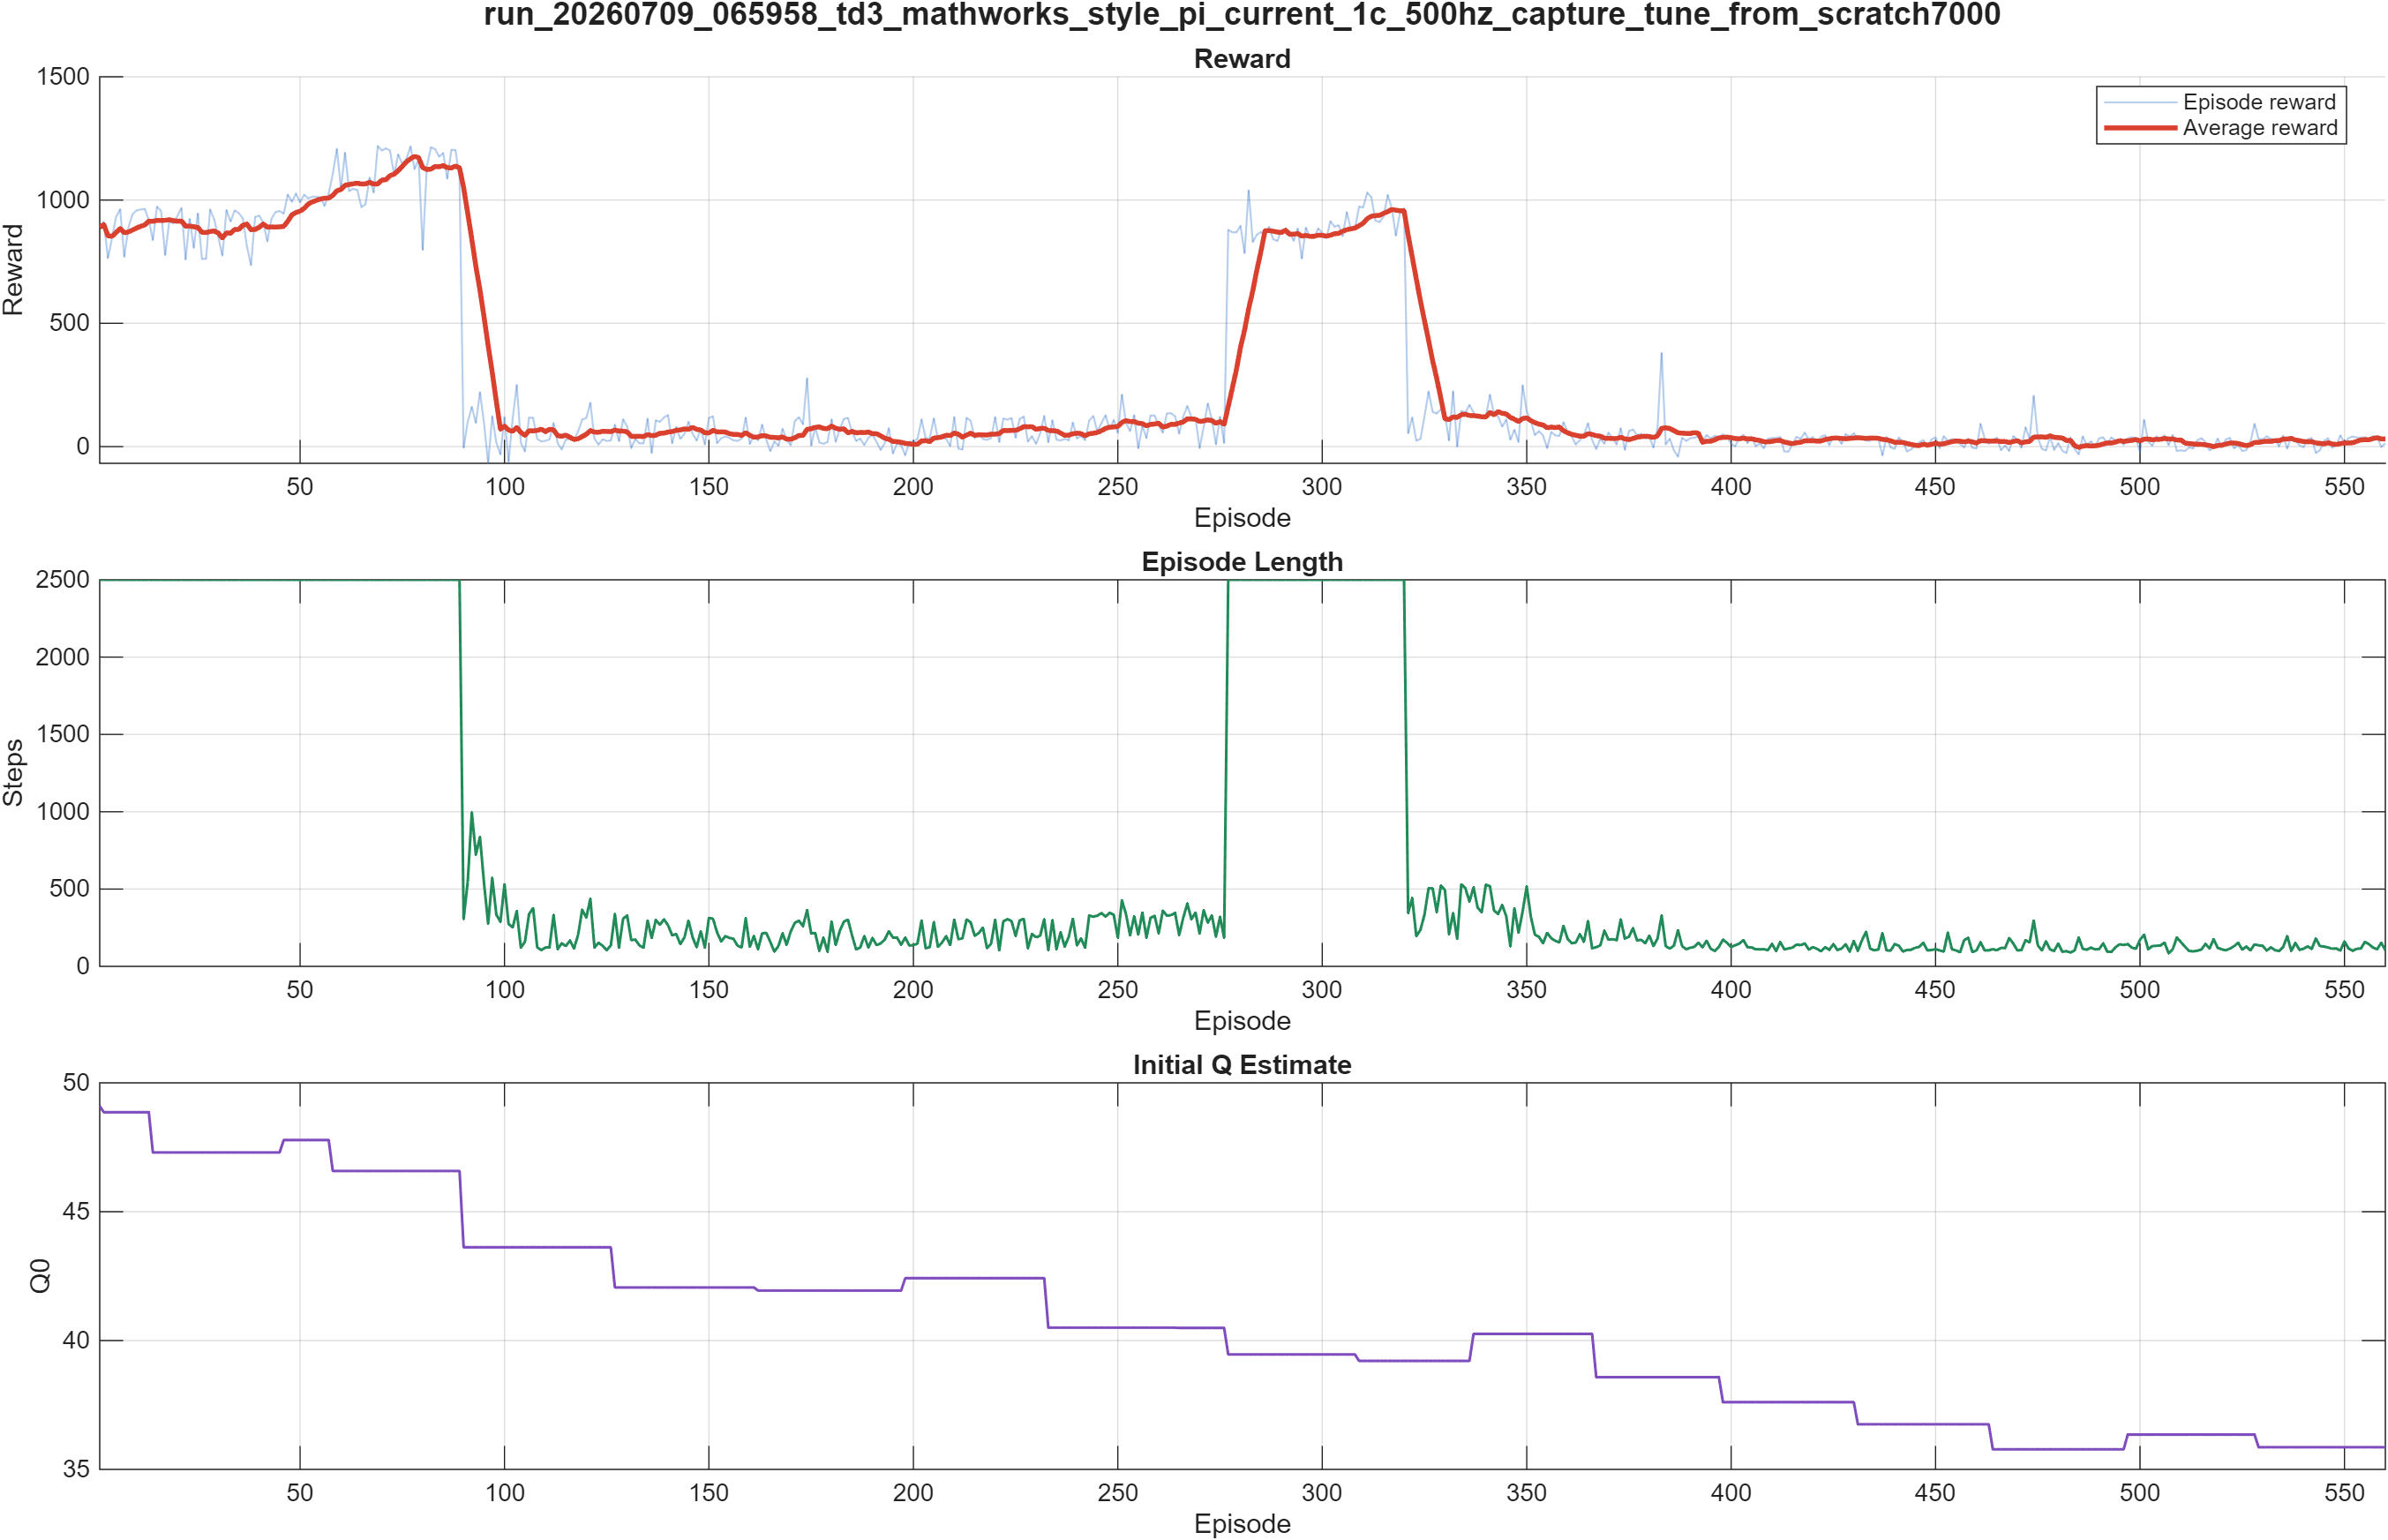

The table this chart was drawn from, first rows:
Episode, EpisodeReward, EpisodeSteps, AverageReward, StepCount, EpisodeQ0
1, 889.1, 2500, 889.1, 2500, 49.1
2, 911.9, 2500, 900.5, 5000, 48.86
3, 764.6, 2500, 855.2, 7500, 48.86
4, 844.8, 2500, 852.6, 10000, 48.86
5, 931.6, 2500, 868.4, 12500, 48.86
6, 962.9, 2500, 884.1, 15000, 48.86
7, 769.8, 2500, 867.8, 17500, 48.86
8, 887.1, 2500, 870.2, 20000, 48.86
9, 942.4, 2500, 878.2, 22500, 48.86
10, 957.9, 2500, 886.2, 25000, 48.86
11, 961.5, 2500, 893.4, 27500, 48.86
12, 964.2, 2500, 898.7, 30000, 48.86
13, 920, 2500, 914.2, 32500, 48.86
14, 837.3, 2500, 913.5, 35000, 47.3
15, 973.2, 2500, 917.6, 37500, 47.3
16, 955.8, 2500, 916.9, 40000, 47.3
17, 776.6, 2500, 917.6, 42500, 47.3
18, 912.9, 2500, 920.2, 45000, 47.3
19, 905.1, 2500, 916.5, 47500, 47.3
20, 935.3, 2500, 914.2, 50000, 47.3
21, 967.8, 2500, 914.8, 52500, 47.3
22, 758.6, 2500, 894.3, 55000, 47.3
23, 923.4, 2500, 894.6, 57500, 47.3
24, 806.4, 2500, 891.5, 60000, 47.3
25, 945.8, 2500, 888.8, 62500, 47.3
26, 761.2, 2500, 869.3, 65000, 47.3
27, 761.2, 2500, 867.8, 67500, 47.3
28, 961.9, 2500, 872.7, 70000, 47.3
29, 921.5, 2500, 874.3, 72500, 47.3
30, 850.1, 2500, 865.8, 75000, 47.3
31, 774.7, 2500, 846.5, 77500, 47.3
32, 959.5, 2500, 866.6, 80000, 47.3
33, 912.8, 2500, 865.5, 82500, 47.3
34, 958.2, 2500, 880.7, 85000, 47.3
35, 947.1, 2500, 880.8, 87500, 47.3
36, 925.6, 2500, 897.3, 90000, 47.3
37, 812.6, 2500, 902.4, 92500, 47.3
38, 735.8, 2500, 879.8, 95000, 47.3
39, 930.9, 2500, 880.7, 97500, 47.3
40, 936.8, 2500, 889.4, 100000, 47.3
41, 907.8, 2500, 902.7, 102500, 47.3
42, 832.5, 2500, 890, 105000, 47.3
43, 923.8, 2500, 891.1, 107500, 47.3
44, 951.5, 2500, 890.5, 110000, 47.3
45, 955.5, 2500, 891.3, 112500, 47.3
46, 944.4, 2500, 893.2, 115000, 47.78
47, 1022, 2500, 914.1, 117500, 47.78
48, 993.3, 2500, 939.9, 120000, 47.78
49, 1026, 2500, 949.4, 122500, 47.78
50, 990.7, 2500, 954.8, 125000, 47.78
51, 1022, 2500, 966.2, 127500, 47.78
52, 1006, 2500, 983.6, 130000, 47.78
53, 1014, 2500, 992.6, 132500, 47.78
54, 1014, 2500, 998.8, 135000, 47.78
55, 1010, 2500, 1004, 137500, 47.78
56, 976.1, 2500, 1007, 140000, 47.78
57, 1027, 2500, 1008, 142500, 47.78
58, 1106, 2500, 1019, 145000, 46.58
59, 1208, 2500, 1037, 147500, 46.58
60, 1047, 2500, 1043, 150000, 46.58
... 500 more rows
